Run: headless pygame with SDL's dummy video driver; simulated clock (each Clock.tick advances the game by its frame time, no real sleeping); random seed 0; keys injected as events and as key.get_pressed() state; no mouse input.
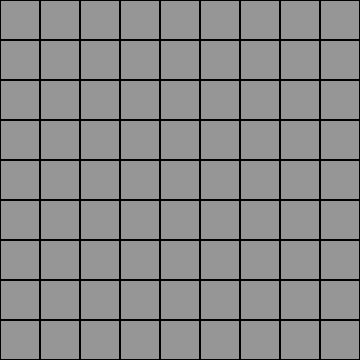
Frame 1 of 4 · flips 1–60 · no input
Frame 2 of 4 · flips 61–180 · tapped SPACE, RETURN · held RIGHT (→), D · screen unchanged from frame 1, image omitted
Frame 3 of 4 · flips 181–300 · held DOWN (↓), S · screen unchanged from frame 2, image omitted
Frame 4 of 4 · flips 301–420 · held LEFT (←), A, UP (↑), W · screen unchanged from frame 3, image omitted

The pygame program that drew these frames:

# configurações iniciais:
import pygame
import random

pygame.init()
pygame.display.set_caption('Campo Minado')
largura, altura = 360, 360
tela = pygame.display.set_mode((largura, altura))

# cores
preto = (0, 0, 0)
vermelho = (255, 0, 0)
cinza_claro = (200, 200, 200)
cinza_medio = (150, 150, 150)
cinza_escuro = (100, 100, 100)

# paramentros:

linhas = 9
colunas = 9
bombas = 2
tamanho_celula = 40

class Celula:
    def __init__(self):
        self.tem_bomba = False
        self.revelada = False
        self.bandeira = False
        self.numero = 0

tabuleiro = []

for i in range(linhas):
    linha = []
    for j in range(colunas):
        linha.append(Celula())
    tabuleiro.append(linha)

def desenhar_tabuleiro():
    for i in range(linhas):
        for j in range(colunas):
            x = j * tamanho_celula
            y = i * tamanho_celula

            pygame.draw.rect(tela, cinza_medio, (x, y, tamanho_celula, tamanho_celula))
            pygame.draw.rect(tela, preto, (x, y, tamanho_celula, tamanho_celula), 1)




def rodar_jogo():
    fim_jogo = False
    relogio = pygame.time.Clock()

    while not fim_jogo:
        tela.fill(cinza_claro)


        for evento in pygame.event.get():
             if evento.type == pygame.QUIT:
                 fim_jogo = True

        desenhar_tabuleiro()
        pygame.display.update()
        relogio.tick(30)

    pygame.quit()
# criar um loop infinito:

# desenhar os objetos do jogo na tela:
# tabuleiro
# células
# bombas
def distribuir_bombas():
    bombas_colocadas = 0

    while bombas_colocadas < bombas:
        linha_aleatoria = random.randrange(linhas)
        coluna_aleatoria = random.randrange(colunas)

        celula = tabuleiro[linha_aleatoria][coluna_aleatoria]

        if not celula.tem_bomba:
                celula.tem_bomba = True
                bombas_colocadas += 1
  


for i in range(linhas):
    for j in range(colunas):
        if tabuleiro[i][j].tem_bomba:
            print('Bomba em:', i, j)


def calcular_numeros():
    for i in range(linhas):
        for j in range(colunas):
            contador = 0

            for x in range(i-1, i+2):
                for y in range(j-1, j+2):

                    if 0 <= x < linhas and 0 <= y < colunas:
                        if x == i and y == j:
                            continue
                        if tabuleiro[x][y].tem_bomba:
                            contador += 1

            tabuleiro[i][j].numero = contador
distribuir_bombas()
calcular_numeros()

for i in range(linhas):
    for j in range(colunas):
        if tabuleiro[i][j].tem_bomba:
            print("💣", end=" ")
        else:
            print(tabuleiro[i][j].numero, end=" ")
    print()
# bandeiras

# criar a lógica de terminar o jogo:
# o que acontece:
# usuário escolheu a bomba
# usuário abriu todas as células

# pegar a interações do usuário:
# fechou a tela
# apertou com o mouse esquerdo para abrir uma célula 
# apertou com o mouse direto para colocar uma bandeira 

rodar_jogo()
